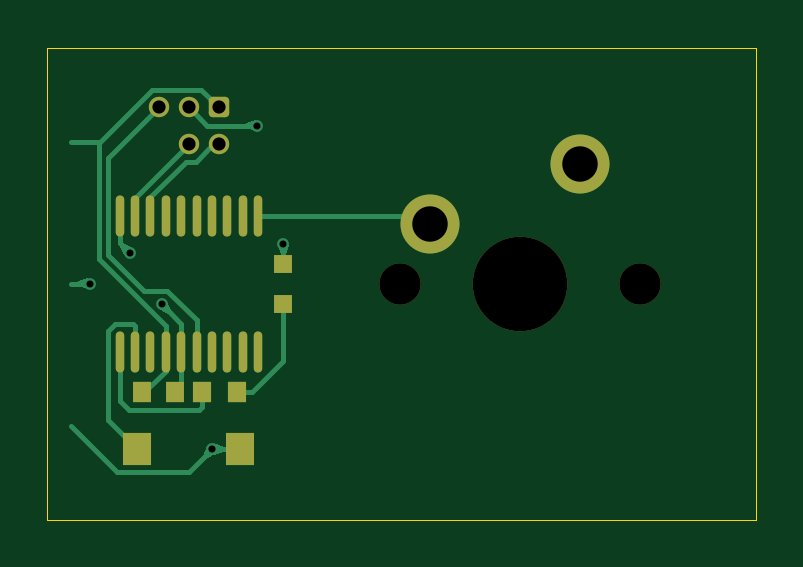
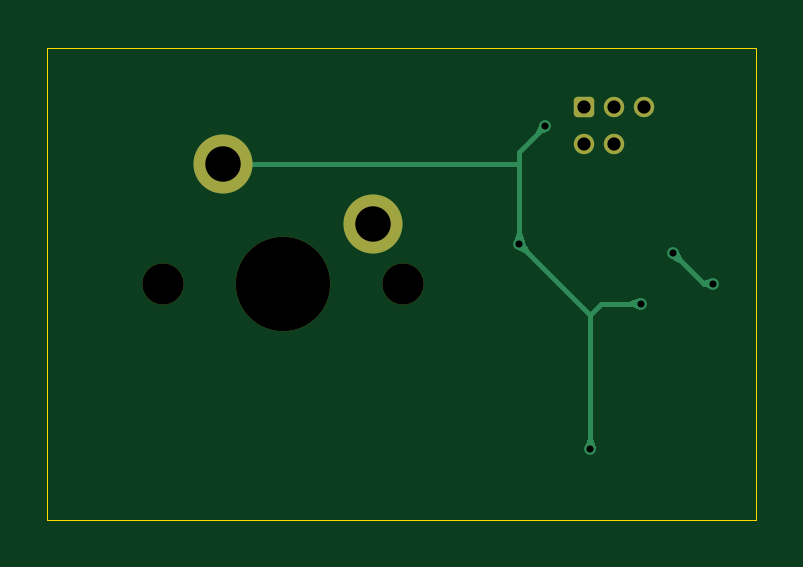
Circuit board: 11 layer files. Board 30.0 x 20.0 mm.
- bottom_copper: vm_keycap_button_0-B_Cu.gbl (5754 bytes)
- bottom_mask: vm_keycap_button_0-B_Mask.gbs (1467 bytes)
- paste: vm_keycap_button_0-B_Paste.gbp (473 bytes)
- bottom_silk: vm_keycap_button_0-B_Silkscreen.gbo (474 bytes)
- outline: vm_keycap_button_0-Edge_Cuts.gm1 (623 bytes)
- top_copper: vm_keycap_button_0-F_Cu.gtl (10886 bytes)
- top_mask: vm_keycap_button_0-F_Mask.gts (2357 bytes)
- paste: vm_keycap_button_0-F_Paste.gtp (1363 bytes)
- top_silk: vm_keycap_button_0-F_Silkscreen.gto (474 bytes)
- drill: vm_keycap_button_0.1-NPTH.drl (428 bytes)
- drill: vm_keycap_button_0.1-PTH.drl (594 bytes)

=== bottom_copper: vm_keycap_button_0-B_Cu.gbl ===
%TF.GenerationSoftware,KiCad,Pcbnew,9.0.0*%
%TF.CreationDate,2025-02-27T17:20:42+00:00*%
%TF.ProjectId,vm_keycap_button_0.1,766d5f6b-6579-4636-9170-5f627574746f,v0.1*%
%TF.SameCoordinates,PX59a5380PY47868c0*%
%TF.FileFunction,Copper,L2,Bot*%
%TF.FilePolarity,Positive*%
%FSLAX46Y46*%
G04 Gerber Fmt 4.6, Leading zero omitted, Abs format (unit mm)*
G04 Created by KiCad (PCBNEW 9.0.0) date 2025-02-27 17:20:42*
%MOMM*%
%LPD*%
G01*
G04 APERTURE LIST*
G04 Aperture macros list*
%AMRoundRect*
0 Rectangle with rounded corners*
0 $1 Rounding radius*
0 $2 $3 $4 $5 $6 $7 $8 $9 X,Y pos of 4 corners*
0 Add a 4 corners polygon primitive as box body*
4,1,4,$2,$3,$4,$5,$6,$7,$8,$9,$2,$3,0*
0 Add four circle primitives for the rounded corners*
1,1,$1+$1,$2,$3*
1,1,$1+$1,$4,$5*
1,1,$1+$1,$6,$7*
1,1,$1+$1,$8,$9*
0 Add four rect primitives between the rounded corners*
20,1,$1+$1,$2,$3,$4,$5,0*
20,1,$1+$1,$4,$5,$6,$7,0*
20,1,$1+$1,$6,$7,$8,$9,0*
20,1,$1+$1,$8,$9,$2,$3,0*%
G04 Aperture macros list end*
%TA.AperFunction,ComponentPad*%
%ADD10RoundRect,0.172720X-0.259080X-0.259080X0.259080X-0.259080X0.259080X0.259080X-0.259080X0.259080X0*%
%TD*%
%TA.AperFunction,ComponentPad*%
%ADD11C,0.863600*%
%TD*%
%TA.AperFunction,ComponentPad*%
%ADD12C,2.500000*%
%TD*%
%TA.AperFunction,ViaPad*%
%ADD13C,0.500000*%
%TD*%
%TA.AperFunction,Conductor*%
%ADD14C,0.200000*%
%TD*%
G04 APERTURE END LIST*
D10*
%TO.P,J1,1,Vcc*%
%TO.N,+3V3*%
X-7730000Y7474800D03*
D11*
%TO.P,J1,2,SWDIO*%
%TO.N,/SWDIO*%
X-7730000Y5900000D03*
%TO.P,J1,3,GND*%
%TO.N,GND*%
X-9000000Y7474800D03*
%TO.P,J1,4,SWDCLK*%
%TO.N,/SWCLK*%
X-9000000Y5900000D03*
%TO.P,J1,5,~{RESET}*%
%TO.N,/nRESET*%
X-10270000Y7474800D03*
%TD*%
D12*
%TO.P,SW2,1,1*%
%TO.N,/BUTTON_1*%
X1190000Y2540000D03*
%TO.P,SW2,2,2*%
%TO.N,GND*%
X7540000Y5080000D03*
%TD*%
D13*
%TO.N,/JD_DATA*%
X-13200000Y0D03*
X-11500000Y1300000D03*
%TO.N,GND*%
X-8000000Y-7000000D03*
X-10151092Y-851091D03*
X-6100000Y6700000D03*
X-4995591Y1695591D03*
%TD*%
D14*
%TO.N,/JD_DATA*%
X-12800000Y0D02*
X-13200000Y0D01*
X-11500000Y1300000D02*
X-12800000Y0D01*
%TO.N,GND*%
X-4995591Y5595591D02*
X-6100000Y6700000D01*
X-4975591Y5080000D02*
X-4995591Y5100000D01*
X-8000000Y-7000000D02*
X-8000000Y-1308818D01*
X-8457727Y-851091D02*
X-8000000Y-1308818D01*
X-4995591Y1695591D02*
X-8000000Y-1308818D01*
X-4995591Y1695591D02*
X-4995591Y5100000D01*
X-10151092Y-851091D02*
X-8457727Y-851091D01*
X-4995591Y5100000D02*
X-4995591Y5595591D01*
X7540000Y5080000D02*
X-4975591Y5080000D01*
%TD*%
%TA.AperFunction,Conductor*%
%TO.N,/JD_DATA*%
G36*
X-13138869Y241389D02*
G01*
X-12806170Y138879D01*
X-12801344Y135972D01*
X-12673337Y7965D01*
X-12669910Y-308D01*
X-12673337Y-8581D01*
X-12676275Y-10721D01*
X-13051870Y-203134D01*
X-13060796Y-203856D01*
X-13066908Y-199259D01*
X-13197976Y-4760D01*
X-13199757Y4015D01*
X-13199743Y4086D01*
X-13153779Y232514D01*
X-13148788Y239949D01*
X-13140001Y241676D01*
X-13138869Y241389D01*
G37*
%TD.AperFunction*%
%TD*%
%TA.AperFunction,Conductor*%
%TO.N,/JD_DATA*%
G36*
X-11698085Y1432320D02*
G01*
X-11696932Y1431648D01*
X-11501274Y1302019D01*
X-11497982Y1298727D01*
X-11368353Y1103069D01*
X-11366641Y1094280D01*
X-11371645Y1086853D01*
X-11372798Y1086181D01*
X-11771873Y882989D01*
X-11780801Y882289D01*
X-11785455Y885142D01*
X-11914859Y1014546D01*
X-11918286Y1022819D01*
X-11917014Y1028123D01*
X-11713819Y1427205D01*
X-11707013Y1433020D01*
X-11698085Y1432320D01*
G37*
%TD.AperFunction*%
%TD*%
%TA.AperFunction,Conductor*%
%TO.N,GND*%
G36*
X-5886853Y6828356D02*
G01*
X-5886181Y6827203D01*
X-5820767Y6698727D01*
X-5682989Y6428128D01*
X-5682289Y6419200D01*
X-5685142Y6414546D01*
X-5814546Y6285142D01*
X-5822819Y6281715D01*
X-5828127Y6282989D01*
X-6227203Y6486181D01*
X-6233020Y6492988D01*
X-6232320Y6501916D01*
X-6231648Y6503069D01*
X-6102019Y6698727D01*
X-6098727Y6702019D01*
X-5909778Y6827203D01*
X-5903069Y6831649D01*
X-5894280Y6833360D01*
X-5886853Y6828356D01*
G37*
%TD.AperFunction*%
%TD*%
%TA.AperFunction,Conductor*%
%TO.N,GND*%
G36*
X-7900225Y-6508231D02*
G01*
X-7897372Y-6512885D01*
X-7758862Y-6938751D01*
X-7759562Y-6947679D01*
X-7766369Y-6953496D01*
X-7767660Y-6953836D01*
X-7997672Y-7000527D01*
X-8002328Y-7000527D01*
X-8232341Y-6953836D01*
X-8239767Y-6948832D01*
X-8241479Y-6940042D01*
X-8241143Y-6938762D01*
X-8102628Y-6512885D01*
X-8096811Y-6506078D01*
X-8091502Y-6504804D01*
X-7908498Y-6504804D01*
X-7900225Y-6508231D01*
G37*
%TD.AperFunction*%
%TD*%
%TA.AperFunction,Conductor*%
%TO.N,GND*%
G36*
X-5193676Y1827911D02*
G01*
X-5192523Y1827239D01*
X-4996865Y1697610D01*
X-4993573Y1694318D01*
X-4863944Y1498660D01*
X-4862232Y1489871D01*
X-4867236Y1482444D01*
X-4868389Y1481772D01*
X-5267464Y1278580D01*
X-5276392Y1277880D01*
X-5281046Y1280733D01*
X-5410450Y1410137D01*
X-5413877Y1418410D01*
X-5412605Y1423714D01*
X-5209410Y1822796D01*
X-5202604Y1828611D01*
X-5193676Y1827911D01*
G37*
%TD.AperFunction*%
%TD*%
%TA.AperFunction,Conductor*%
%TO.N,GND*%
G36*
X-4895816Y2187360D02*
G01*
X-4892963Y2182706D01*
X-4754453Y1756840D01*
X-4755153Y1747912D01*
X-4761960Y1742095D01*
X-4763251Y1741755D01*
X-4993263Y1695064D01*
X-4997919Y1695064D01*
X-5227932Y1741755D01*
X-5235358Y1746759D01*
X-5237070Y1755549D01*
X-5236734Y1756829D01*
X-5098219Y2182706D01*
X-5092402Y2189513D01*
X-5087093Y2190787D01*
X-4904089Y2190787D01*
X-4895816Y2187360D01*
G37*
%TD.AperFunction*%
%TD*%
%TA.AperFunction,Conductor*%
%TO.N,GND*%
G36*
X-10089851Y-609950D02*
G01*
X-9663976Y-748463D01*
X-9657170Y-754279D01*
X-9655896Y-759588D01*
X-9655896Y-942593D01*
X-9659323Y-950866D01*
X-9663977Y-953719D01*
X-10089844Y-1092229D01*
X-10098772Y-1091529D01*
X-10104589Y-1084722D01*
X-10104929Y-1083431D01*
X-10151620Y-853416D01*
X-10151620Y-848765D01*
X-10104929Y-618748D01*
X-10099925Y-611324D01*
X-10091135Y-609612D01*
X-10089851Y-609950D01*
G37*
%TD.AperFunction*%
%TD*%
M02*

=== bottom_mask: vm_keycap_button_0-B_Mask.gbs (1467 bytes, source withheld) ===
=== paste: vm_keycap_button_0-B_Paste.gbp ===
%TF.GenerationSoftware,KiCad,Pcbnew,9.0.0*%
%TF.CreationDate,2025-02-27T17:20:43+00:00*%
%TF.ProjectId,vm_keycap_button_0.1,766d5f6b-6579-4636-9170-5f627574746f,v0.1*%
%TF.SameCoordinates,PX59a5380PY47868c0*%
%TF.FileFunction,Paste,Bot*%
%TF.FilePolarity,Positive*%
%FSLAX46Y46*%
G04 Gerber Fmt 4.6, Leading zero omitted, Abs format (unit mm)*
G04 Created by KiCad (PCBNEW 9.0.0) date 2025-02-27 17:20:43*
%MOMM*%
%LPD*%
G01*
G04 APERTURE LIST*
G04 APERTURE END LIST*
M02*

=== bottom_silk: vm_keycap_button_0-B_Silkscreen.gbo ===
%TF.GenerationSoftware,KiCad,Pcbnew,9.0.0*%
%TF.CreationDate,2025-02-27T17:20:43+00:00*%
%TF.ProjectId,vm_keycap_button_0.1,766d5f6b-6579-4636-9170-5f627574746f,v0.1*%
%TF.SameCoordinates,PX59a5380PY47868c0*%
%TF.FileFunction,Legend,Bot*%
%TF.FilePolarity,Positive*%
%FSLAX46Y46*%
G04 Gerber Fmt 4.6, Leading zero omitted, Abs format (unit mm)*
G04 Created by KiCad (PCBNEW 9.0.0) date 2025-02-27 17:20:43*
%MOMM*%
%LPD*%
G01*
G04 APERTURE LIST*
G04 APERTURE END LIST*
M02*

=== outline: vm_keycap_button_0-Edge_Cuts.gm1 ===
%TF.GenerationSoftware,KiCad,Pcbnew,9.0.0*%
%TF.CreationDate,2025-02-27T17:20:43+00:00*%
%TF.ProjectId,vm_keycap_button_0.1,766d5f6b-6579-4636-9170-5f627574746f,v0.1*%
%TF.SameCoordinates,PX59a5380PY47868c0*%
%TF.FileFunction,Profile,NP*%
%FSLAX46Y46*%
G04 Gerber Fmt 4.6, Leading zero omitted, Abs format (unit mm)*
G04 Created by KiCad (PCBNEW 9.0.0) date 2025-02-27 17:20:43*
%MOMM*%
%LPD*%
G01*
G04 APERTURE LIST*
%TA.AperFunction,Profile*%
%ADD10C,0.050000*%
%TD*%
G04 APERTURE END LIST*
D10*
X-15000000Y10000000D02*
X15000000Y10000000D01*
X15000000Y-10000000D01*
X-15000000Y-10000000D01*
X-15000000Y10000000D01*
M02*

=== top_copper: vm_keycap_button_0-F_Cu.gtl (10886 bytes, source omitted) ===
=== top_mask: vm_keycap_button_0-F_Mask.gts (2357 bytes, source withheld) ===
=== paste: vm_keycap_button_0-F_Paste.gtp ===
%TF.GenerationSoftware,KiCad,Pcbnew,9.0.0*%
%TF.CreationDate,2025-02-27T17:20:42+00:00*%
%TF.ProjectId,vm_keycap_button_0.1,766d5f6b-6579-4636-9170-5f627574746f,v0.1*%
%TF.SameCoordinates,PX59a5380PY47868c0*%
%TF.FileFunction,Paste,Top*%
%TF.FilePolarity,Positive*%
%FSLAX46Y46*%
G04 Gerber Fmt 4.6, Leading zero omitted, Abs format (unit mm)*
G04 Created by KiCad (PCBNEW 9.0.0) date 2025-02-27 17:20:42*
%MOMM*%
%LPD*%
G01*
G04 APERTURE LIST*
%ADD10R,0.810000X0.860000*%
%ADD11O,0.360000X1.740000*%
%ADD12R,0.800000X0.800000*%
%ADD13R,0.800000X0.900000*%
%ADD14R,1.230000X1.360000*%
G04 APERTURE END LIST*
D10*
%TO.C,R1*%
X-8450000Y-4600000D03*
X-6950000Y-4600000D03*
%TD*%
D11*
%TO.C,U1*%
X-11930000Y-2870000D03*
X-11280000Y-2870000D03*
X-10630000Y-2870000D03*
X-9980000Y-2870000D03*
X-9320000Y-2870000D03*
X-8670000Y-2870000D03*
X-8020000Y-2870000D03*
X-7370000Y-2870000D03*
X-6720000Y-2870000D03*
X-6070000Y-2870000D03*
X-6070000Y2870000D03*
X-6720000Y2870000D03*
X-7370000Y2870000D03*
X-8020000Y2870000D03*
X-8670000Y2870000D03*
X-9320000Y2870000D03*
X-9980000Y2870000D03*
X-10630000Y2870000D03*
X-11280000Y2870000D03*
X-11930000Y2870000D03*
%TD*%
D12*
%TO.C,D1*%
X-5000000Y-850000D03*
X-5000000Y850000D03*
%TD*%
D13*
%TO.C,C1*%
X-11000000Y-4600000D03*
X-9600000Y-4600000D03*
%TD*%
D14*
%TO.C,SW1*%
X-6820000Y-7000000D03*
X-11180000Y-7000000D03*
%TD*%
M02*

=== top_silk: vm_keycap_button_0-F_Silkscreen.gto ===
%TF.GenerationSoftware,KiCad,Pcbnew,9.0.0*%
%TF.CreationDate,2025-02-27T17:20:43+00:00*%
%TF.ProjectId,vm_keycap_button_0.1,766d5f6b-6579-4636-9170-5f627574746f,v0.1*%
%TF.SameCoordinates,PX59a5380PY47868c0*%
%TF.FileFunction,Legend,Top*%
%TF.FilePolarity,Positive*%
%FSLAX46Y46*%
G04 Gerber Fmt 4.6, Leading zero omitted, Abs format (unit mm)*
G04 Created by KiCad (PCBNEW 9.0.0) date 2025-02-27 17:20:43*
%MOMM*%
%LPD*%
G01*
G04 APERTURE LIST*
G04 APERTURE END LIST*
M02*

=== drill: vm_keycap_button_0.1-NPTH.drl ===
M48
; DRILL file {KiCad 9.0.0} date 2025-02-27T17:20:47+0000
; FORMAT={-:-/ absolute / metric / decimal}
; #@! TF.CreationDate,2025-02-27T17:20:47+00:00
; #@! TF.GenerationSoftware,Kicad,Pcbnew,9.0.0
; #@! TF.FileFunction,NonPlated,1,2,NPTH
FMAT,2
METRIC
; #@! TA.AperFunction,NonPlated,NPTH,ComponentDrill
T1C1.750
; #@! TA.AperFunction,NonPlated,NPTH,ComponentDrill
T2C4.000
%
G90
G05
T1
X-0.08Y0.0
X10.08Y0.0
T2
X5.0Y0.0
M30

=== drill: vm_keycap_button_0.1-PTH.drl ===
M48
; DRILL file {KiCad 9.0.0} date 2025-02-27T17:20:47+0000
; FORMAT={-:-/ absolute / metric / decimal}
; #@! TF.CreationDate,2025-02-27T17:20:47+00:00
; #@! TF.GenerationSoftware,Kicad,Pcbnew,9.0.0
; #@! TF.FileFunction,Plated,1,2,PTH
FMAT,2
METRIC
; #@! TA.AperFunction,Plated,PTH,ViaDrill
T1C0.300
; #@! TA.AperFunction,Plated,PTH,ComponentDrill
T2C0.559
; #@! TA.AperFunction,Plated,PTH,ComponentDrill
T3C1.500
%
G90
G05
T1
X-13.2Y0.0
X-11.5Y1.3
X-10.151Y-0.851
X-8.0Y-7.0
X-6.1Y6.7
X-4.996Y1.696
T2
X-10.27Y7.475
X-9.0Y7.475
X-9.0Y5.9
X-7.73Y7.475
X-7.73Y5.9
T3
X1.19Y2.54
X7.54Y5.08
M30

